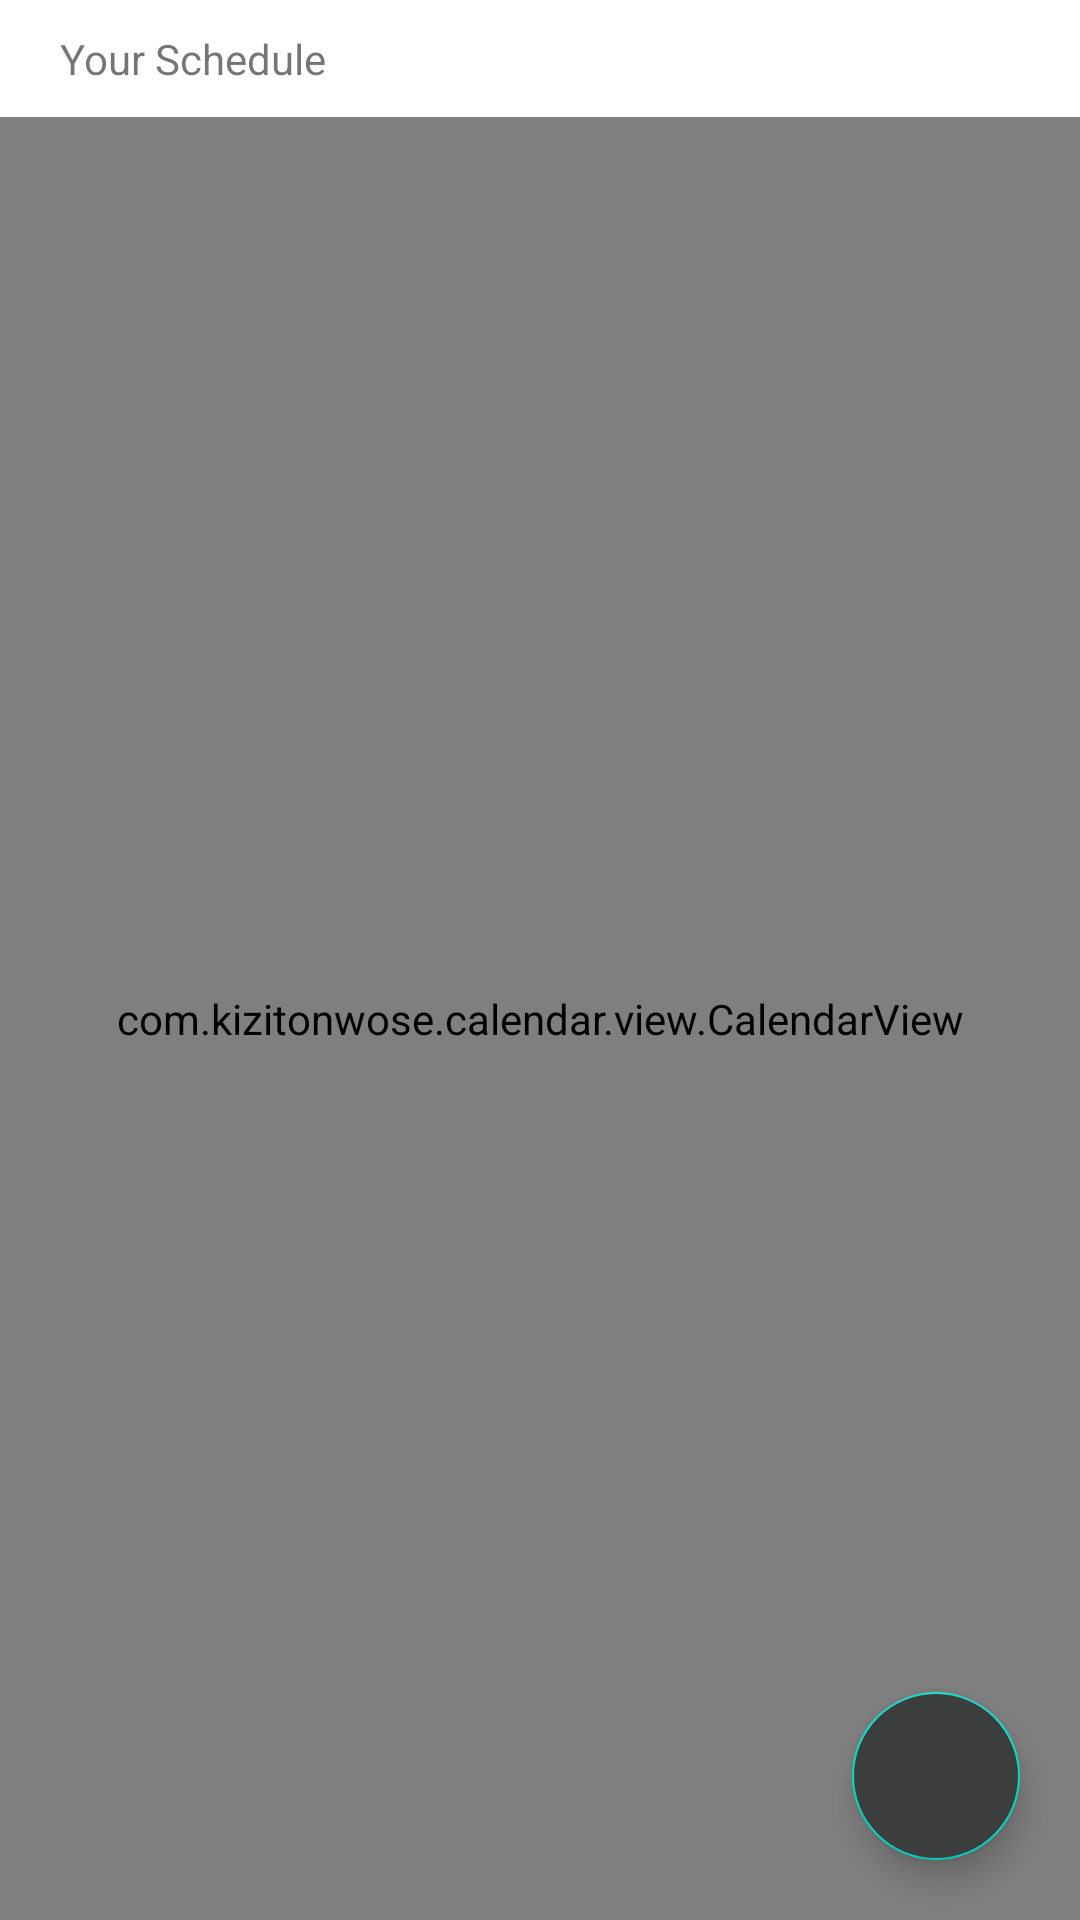

Android layout source for this screen:
<!-- AndroidManifest.xml: application theme Theme.GenS -->
<!-- res/layout/activity_calendar.xml -->
<?xml version="1.0" encoding="utf-8"?>
<RelativeLayout xmlns:android="http://schemas.android.com/apk/res/android"
    xmlns:tools="http://schemas.android.com/tools"
    android:layout_width="match_parent"
    android:layout_height="match_parent"
    xmlns:app="http://schemas.android.com/apk/res-auto"
    tools:context=".ui.activities.CalendarActivity">

    <LinearLayout
        android:layout_width="match_parent"
        android:layout_height="match_parent"
        android:orientation="vertical">

        <TextView
            android:id="@+id/textView"
            android:layout_width="match_parent"
            android:layout_height="wrap_content"
            android:gravity="left"
            android:paddingLeft="20dp"
            android:paddingTop="10dp"
            android:paddingBottom="10dp"
            android:text="Your Schedule" />

        <com.kizitonwose.calendar.view.CalendarView
            android:id="@+id/calendarView"
            android:layout_width="match_parent"
            android:layout_height="match_parent"
            />
    </LinearLayout>


    <com.google.android.material.floatingactionbutton.FloatingActionButton
        android:layout_width="wrap_content"
        android:layout_height="wrap_content"
        android:id="@+id/main_action_button"
        android:layout_alignParentBottom="true"
        android:layout_alignParentEnd="true"
        android:layout_margin="20dp"
        android:elevation="20dp"
        app:tint="@color/primaryIconColor"
        android:backgroundTint="@color/primaryActionButtonColor"
        android:src="@drawable/ic_fab_menu_dp24" />

</RelativeLayout>
<!-- resources referenced by this layout -->
<resources>
  <color name="primaryActionButtonColor">#FF3C3E3E</color>
  <color name="primaryIconColor">#FFBBBBBB</color>
  <style name="Theme.GenS" parent="Theme.MaterialComponents.DayNight.DarkActionBar">
          
          <item name="colorPrimary">@color/purple_500</item>
          <item name="colorPrimaryVariant">@color/purple_700</item>
          <item name="colorOnPrimary">@color/white</item>
          
          <item name="colorSecondary">@color/teal_200</item>
          <item name="colorSecondaryVariant">@color/teal_700</item>
          <item name="colorOnSecondary">@color/black</item>
          
          <item name="android:statusBarColor">?attr/colorPrimaryVariant</item>
          
      </style>
  <color name="purple_500">#FF6200EE</color>
  <color name="purple_700">#FF3700B3</color>
  <color name="white">#FFFFFFFF</color>
  <color name="teal_200">#FF03DAC5</color>
  <color name="teal_700">#FF018786</color>
  <color name="black">#FF000000</color>
</resources>
